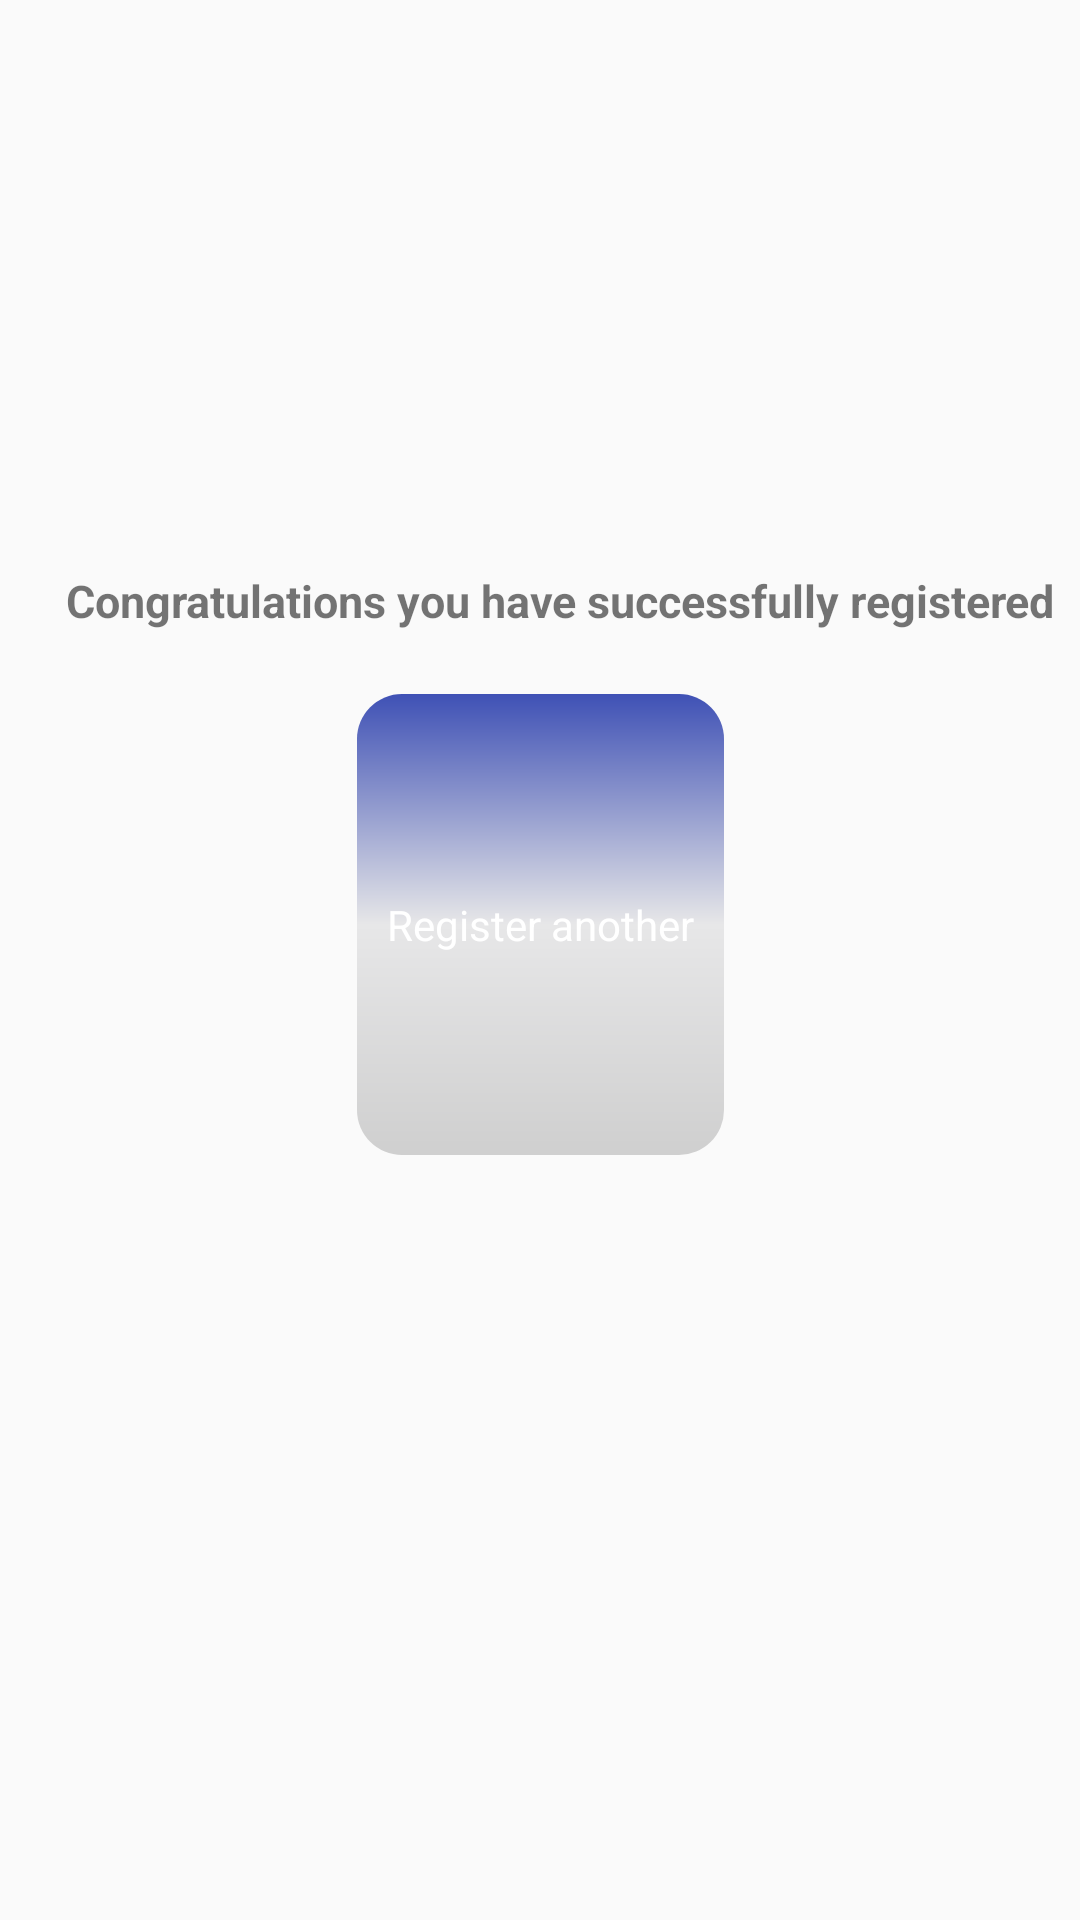

Android layout source for this screen:
<!-- AndroidManifest.xml: application theme AppTheme -->
<!-- res/layout/activity_result.xml -->
<?xml version="1.0" encoding="utf-8"?>
<android.support.constraint.ConstraintLayout xmlns:android="http://schemas.android.com/apk/res/android"
    xmlns:app="http://schemas.android.com/apk/res-auto"
    xmlns:tools="http://schemas.android.com/tools"
    android:layout_width="match_parent"
    android:layout_height="match_parent"
    tools:context=".ResultActivity"
    tools:layout_editor_absoluteY="81dp">

    <ImageView
        android:id="@+id/imageView"
        android:layout_width="wrap_content"
        android:layout_height="wrap_content"
        android:layout_marginBottom="34dp"
        app:layout_constraintBottom_toTopOf="@+id/textView"
        app:layout_constraintEnd_toEndOf="parent"
        app:layout_constraintStart_toStartOf="parent"
        app:srcCompat="@mipmap/ic_launcher" />

    <TextView
        android:id="@+id/textView"
        android:layout_width="wrap_content"
        android:layout_height="wrap_content"
        android:layout_marginBottom="21dp"
        android:layout_marginLeft="22dp"
        android:layout_marginStart="22dp"
        android:layout_marginTop="190dp"
        android:text="@string/congratulations"
        android:textSize="@dimen/title_text"
        android:textStyle="bold"
        app:layout_constraintBottom_toTopOf="@+id/button"
        app:layout_constraintStart_toStartOf="parent"
        app:layout_constraintTop_toTopOf="parent" />

    <Button
        android:id="@+id/button"
        android:layout_width="wrap_content"
        android:layout_height="0dp"
        android:layout_marginBottom="255dp"
        android:text="@string/restart"
        android:padding="10dp"
        android:onClick="restart"
        app:layout_constraintBottom_toBottomOf="parent"
        app:layout_constraintEnd_toEndOf="parent"
        app:layout_constraintStart_toStartOf="parent"
        app:layout_constraintTop_toBottomOf="@+id/textView" />
</android.support.constraint.ConstraintLayout>
<!-- resources referenced by this layout -->
<resources>
  <dimen name="title_text">15sp</dimen>
  <string name="congratulations">Congratulations you have successfully registered</string>
  <string name="restart">Register another</string>
  <style name="AppTheme" parent="Theme.AppCompat.Light.DarkActionBar">
          
          <item name="colorPrimary">@color/colorPrimary</item>
          <item name="colorPrimaryDark">@color/colorPrimaryDark</item>
          <item name="colorAccent">@color/colorAccent</item>
          <item name="android:editTextStyle">@style/App_EditTextStyle</item>
          <item name="android:buttonStyle">@style/App_ButtonStyle</item>
          <item name="switchStyle">@style/App_SwitcherStyle</item>
      </style>
  <color name="colorPrimary">#3F51B5</color>
  <color name="colorPrimaryDark">#303F9F</color>
  <color name="colorAccent">#FF4081</color>
  <style name="App_EditTextStyle" parent="@android:style/Widget.EditText">
          <item name="android:background">@drawable/rounded</item>
          <item name="android:textColor">@color/colorPrimary</item>
          <item name="android:layout_height">45dip</item>
      </style>
  <style name="App_ButtonStyle" parent="@android:style/Widget.Button">
          <item name="android:background">@drawable/button_rounded</item>
          <item name="android:textColor">@android:color/white</item>
          <item name="android:layout_height">45dip</item>
      </style>
  <style name="App_SwitcherStyle" parent="@style/Widget.AppCompat.CompoundButton.Switch">
          <item name="android:background">@drawable/rounded</item>
      </style>
  <!-- drawable button_rounded (drawable) -->
  <?xml version="1.0" encoding="utf-8"?>
  <shape xmlns:android="http://schemas.android.com/apk/res/android"
      android:shape="rectangle" android:padding="10dp">
      <gradient
          android:startColor="@color/colorPrimary"
          android:centerColor="#e7e7e8"
          android:endColor="#cfcfcf"
          android:angle="270" />
      <corners
          android:bottomRightRadius="15dp"
          android:bottomLeftRadius="15dp"
          android:topLeftRadius="15dp"
          android:topRightRadius="15dp"/>
  </shape>
</resources>
